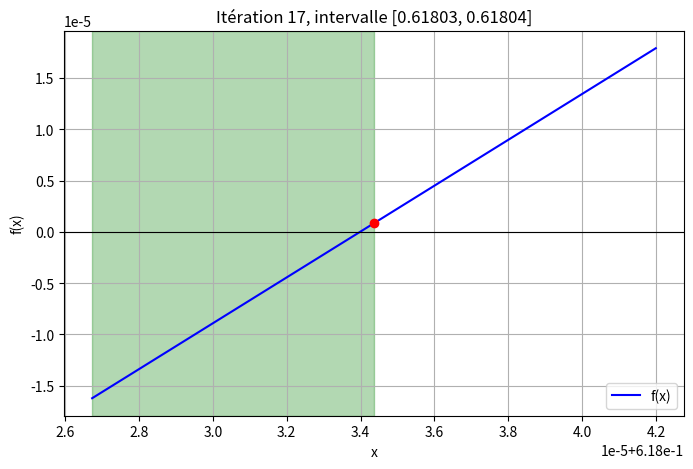

This figure's Python source:
# fonction à analyser
def f(x:float) -> float:
    return x**2 + x - 1 

def dich_recursive(a:float, b:float, f, p:float, compteur:int = 0) -> (float, int):
    # algorithme récursif
    c = (a+b)/2
    if abs(a-b)<p:
        return c, compteur
    if f(c)*f(a)<=0:
        return dich_recursive(a, c, f, p, compteur = compteur + 1)
    return dich_recursive(c, b, f, p, compteur = compteur + 1)

# Affichage graphique
def dich_iterative_visuelle(a: float, b: float, f, p: float, pause:float = 0.01):
    import matplotlib.pyplot as plt
    from numpy import linspace # Fonction qui génère des nombres également espacés entre deux bornes spécifiées.
    
    compteur = 0
    
    plt.ion()  # visualistaion en direct
    fig, ax = plt.subplots(figsize=(8, 5))
    
    while not abs(a-b) < p:
        c = (a+b)/2
        
        # Tracer la fonction sur l'intervalle actuel
        x_vals = linspace(a, b, 400)
        y_vals = f(x_vals)
        ax.clear()
        ax.plot(x_vals, y_vals, 'b', label='f(x)')
        ax.axhline(0, color='black', linewidth=0.8)
        ax.set_title(f"Itération {compteur}, intervalle [{a:.5f}, {b:.5f}]")
        ax.set_xlabel('x')
        ax.set_ylabel('f(x)')
        ax.legend()
        ax.grid(True)

        # Tracer le milieu
        ax.plot(c, f(c), 'ro', label='milieu')
        plt.pause(pause)

        # Colorier la zone conservée
        if f(c) * f(a) <= 0:
            ax.axvspan(a, c, color='green', alpha=0.3)
            b = c
        else:
            ax.axvspan(c, b, color='green', alpha=0.3)
            a = c
        
        plt.pause(pause)
        
        compteur += 1
        
    return (a+b)/2, compteur

def verif_valeur(a: float, b: float, f, p: float, f_a_executer):
    # Vérification des entrées
    assert isinstance(a, (int, float)) and isinstance(b, (int, float)), "a et b doivent être des réels"
    assert callable(f), "f doit être une fonction prenant un float et retournant un float"
    assert isinstance(p, (int, float)) and p > 0, f"p doit être un réel strictement positif, p={p}"
    assert f(a) * f(b) <= 0, f"f({a})*f({b}) n'est pas négatif"

    # Exécution de la fonction
    return f_a_executer(a, b, f, p)   

for i in range(-1, -10, -1):
    x_r, c_r = verif_valeur(-1, 1, f, 10**i, dich_recursive)
    print(f"precision = {10**i}  récursif :  x = {x_r},  itérations = {c_r} \n")
    
c, compteur = verif_valeur(-1, 1, f, 10**(-5), dich_iterative_visuelle)
